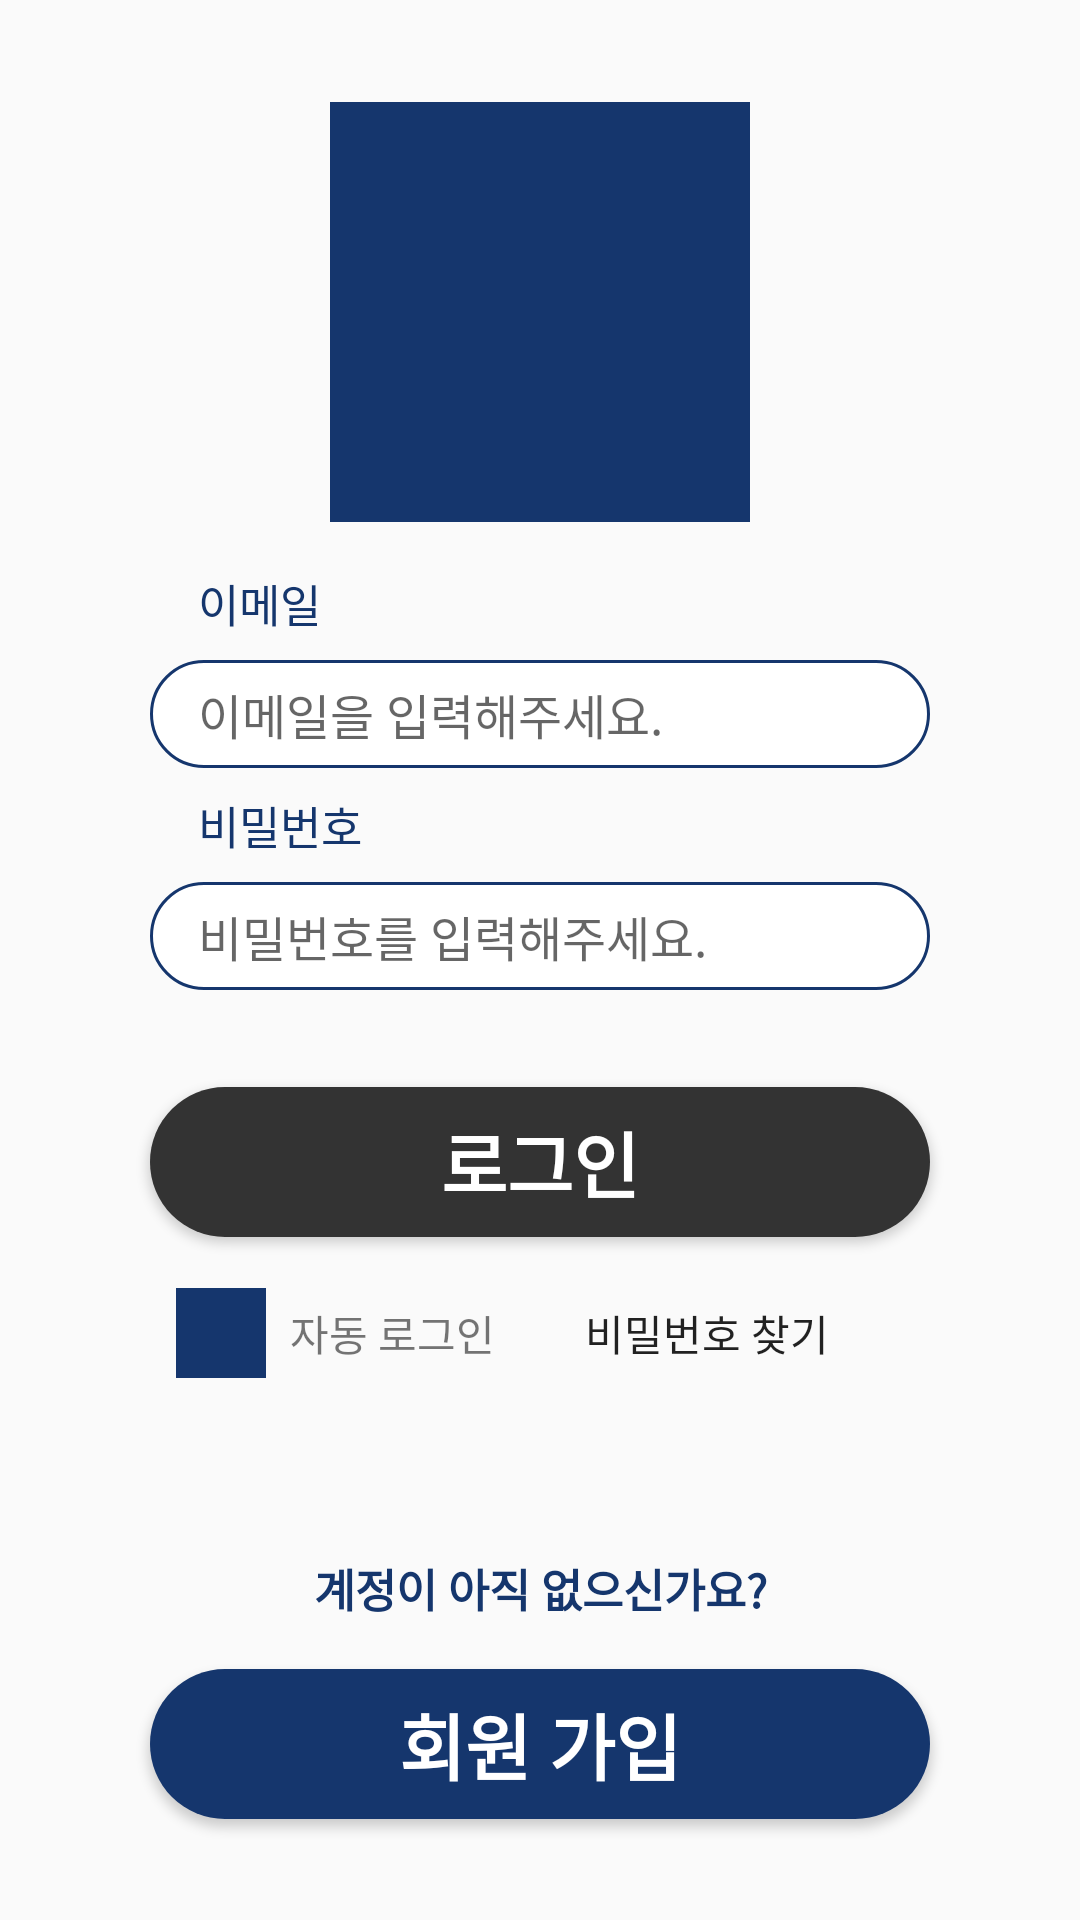

Write the Android layout XML for this screen, with the resource values it uses.
<!-- AndroidManifest.xml: application theme AppTheme -->
<!-- res/layout/activity_login.xml -->
<?xml version="1.0" encoding="utf-8"?>
<androidx.constraintlayout.widget.ConstraintLayout xmlns:android="http://schemas.android.com/apk/res/android"
    xmlns:app="http://schemas.android.com/apk/res-auto"
    xmlns:tools="http://schemas.android.com/tools"
    android:layout_width="match_parent"
    android:layout_height="match_parent"
    tools:context=".login.LoginActivity">

    <ImageView
        android:id="@+id/img_login_logo"
        android:layout_width="140dp"
        android:layout_height="140dp"
        android:layout_marginBottom="16dp"
        android:background="@color/colorMainBlue"
        app:layout_constraintTop_toTopOf="parent"
        app:layout_constraintRight_toRightOf="parent"
        app:layout_constraintLeft_toLeftOf="parent"
        app:layout_constraintBottom_toTopOf="@id/text_login_email"
        app:layout_constraintVertical_chainStyle="packed"/>

    <TextView
        android:id="@+id/text_login_email"
        android:layout_width="match_parent"
        android:layout_height="wrap_content"
        android:layout_marginBottom="8dp"
        style="@style/TEXT_LOGIN_REGISTER_TITLE"
        android:text="이메일"
        app:layout_constraintTop_toBottomOf="@id/img_login_logo"
        app:layout_constraintRight_toRightOf="parent"
        app:layout_constraintLeft_toLeftOf="parent"
        app:layout_constraintBottom_toTopOf="@id/edittext_login_email"/>
    <EditText
        android:id="@+id/edittext_login_email"
        android:layout_width="match_parent"
        android:layout_marginBottom="8dp"
        android:hint="@string/email_hint"
        android:inputType="textEmailAddress"
        style="@style/EDITTEXT_MAIN"
        app:layout_constraintTop_toBottomOf="@id/text_login_email"
        app:layout_constraintRight_toRightOf="parent"
        app:layout_constraintLeft_toLeftOf="parent"
        app:layout_constraintBottom_toTopOf="@id/text_login_pwd"/>

    <TextView
        android:id="@+id/text_login_pwd"
        android:layout_width="match_parent"
        android:layout_height="wrap_content"
        android:layout_marginBottom="8dp"
        style="@style/TEXT_LOGIN_REGISTER_TITLE"
        android:text="비밀번호"
        app:layout_constraintTop_toBottomOf="@id/edittext_login_email"
        app:layout_constraintRight_toRightOf="parent"
        app:layout_constraintLeft_toLeftOf="parent"
        app:layout_constraintBottom_toTopOf="@id/edittext_login_pwd"/>
    <EditText
        android:id="@+id/edittext_login_pwd"
        style="@style/EDITTEXT_MAIN"
        android:layout_width="match_parent"
        android:layout_marginBottom="8dp"
        android:hint="@string/pwd_hint"
        android:inputType="textPassword"
        app:layout_constraintTop_toBottomOf="@id/text_login_pwd"
        app:layout_constraintRight_toRightOf="parent"
        app:layout_constraintLeft_toLeftOf="parent"
        app:layout_constraintBottom_toTopOf="@id/text_login_wrong"/>

    <TextView
        android:id="@+id/text_login_wrong"
        android:layout_width="match_parent"
        android:layout_height="wrap_content"
        android:layout_marginBottom="8dp"
        style="@style/TEXT_LOGIN_REGISTER_WRONG"
        app:layout_constraintTop_toBottomOf="@id/edittext_login_pwd"
        app:layout_constraintRight_toRightOf="parent"
        app:layout_constraintLeft_toLeftOf="parent"
        app:layout_constraintBottom_toTopOf="@id/btn_login"/>

    <Button
        android:id="@+id/btn_login"
        android:layout_width="match_parent"
        android:layout_marginBottom="8dp"
        android:text="로그인"
        style="@style/BUTTON_MAIN_INACTIVE"
        android:clickable="false"
        app:layout_constraintTop_toBottomOf="@id/text_login_wrong"
        app:layout_constraintRight_toRightOf="parent"
        app:layout_constraintLeft_toLeftOf="parent"
        app:layout_constraintBottom_toTopOf="@id/ll_login_btn_set"/>

    <LinearLayout
        android:id="@+id/ll_login_btn_set"
        android:layout_width="match_parent"
        android:layout_height="wrap_content"
        android:orientation="horizontal"
        android:weightSum="2"
        android:layout_marginRight="50dp"
        android:layout_marginLeft="50dp"
        android:layout_marginBottom="50dp"
        app:layout_constraintTop_toBottomOf="@id/btn_login"
        app:layout_constraintRight_toRightOf="parent"
        app:layout_constraintLeft_toLeftOf="parent"
        app:layout_constraintBottom_toTopOf="@id/text_login_no_account">
        <LinearLayout
            android:id="@+id/ll_login_auto"
            android:layout_width="0dp"
            android:layout_height="match_parent"
            android:layout_weight="1"
            android:clickable="true"
            android:gravity="right"
            android:layout_marginRight="15dp"
            android:orientation="horizontal">
            <ImageView
                android:id="@+id/image_login_auto"
                android:layout_width="30dp"
                android:layout_height="30dp"
                android:layout_gravity="center_vertical"
                android:background="@color/colorMainBlue"/>
            <TextView
                android:id="@+id/text_login_auto"
                android:layout_width="wrap_content"
                android:layout_height="match_parent"
                android:text="자동 로그인"
                android:textColor="@color/colorCourtNavy"
                android:layout_marginLeft="8dp"
                android:gravity="center_vertical"/>
        </LinearLayout>

        <Button
            android:id="@+id/btn_login_find_pwd"
            android:layout_width="0dp"
            android:layout_height="wrap_content"
            android:layout_weight="1"
            android:layout_marginLeft="15dp"
            android:text="비밀번호 찾기"
            android:textColor="@color/colorCourtNavy"
            android:textAlignment="viewStart"
            android:background="@null"/>

    </LinearLayout>

    <TextView
        android:id="@+id/text_login_no_account"
        android:layout_width="match_parent"
        android:layout_height="wrap_content"
        android:layout_marginBottom="16dp"
        android:text="계정이 아직 없으신가요?"
        style="@style/TEXT_LOGIN_REGISTER"
        android:textAlignment="center"
        android:textStyle="bold"
        app:layout_constraintTop_toBottomOf="@id/ll_login_btn_set"
        app:layout_constraintRight_toRightOf="parent"
        app:layout_constraintLeft_toLeftOf="parent"
        app:layout_constraintBottom_toTopOf="@id/btn_login_register"/>
    <Button
        android:id="@+id/btn_login_register"
        android:layout_width="match_parent"
        android:text="회원 가입"
        style="@style/BUTTON_MAIN_ACTIVE"
        app:layout_constraintTop_toBottomOf="@id/text_login_no_account"
        app:layout_constraintRight_toRightOf="parent"
        app:layout_constraintLeft_toLeftOf="parent"
        app:layout_constraintBottom_toBottomOf="parent"/>



</androidx.constraintlayout.widget.ConstraintLayout>
<!-- resources referenced by this layout -->
<resources>
  <color name="colorMainBlue">#15366D</color>
  <string name="email_hint">이메일을 입력해주세요.</string>
  <string name="pwd_hint">비밀번호를 입력해주세요.</string>
  <style name="BUTTON_MAIN_ACTIVE" parent="BUTTON_MAIN">
          <item name="android:background">@drawable/btn_blue_200</item>
      </style>
  <style name="BUTTON_MAIN_INACTIVE" parent="BUTTON_MAIN">
          <item name="android:background">@drawable/btn_black_200</item>
      </style>
  <style name="EDITTEXT_MAIN">
          <item name="android:layout_height">36dp</item>
          <item name="android:paddingRight">16dp</item>
          <item name="android:paddingLeft">16dp</item>
          <item name="android:layout_marginLeft">50dp</item>
          <item name="android:layout_marginRight">50dp</item>
          <item name="android:textSize">16dp</item>
          <item name="android:textColor">@color/colorBlack</item>
          <item name="android:background">@drawable/edit_activate</item>
      </style>
  <style name="TEXT_LOGIN_REGISTER">
          <item name="android:layout_marginLeft">50dp</item>
          <item name="android:layout_marginRight">50dp</item>
          <item name="android:textColor">@color/colorMainBlue</item>
          <item name="android:textSize">15dp</item>
      </style>
  <style name="TEXT_LOGIN_REGISTER_TITLE" parent="TEXT_LOGIN_REGISTER">
          <item name="android:layout_marginLeft">66dp</item>
          <item name="android:layout_marginRight">66dp</item>
      </style>
  <style name="TEXT_LOGIN_REGISTER_WRONG" parent="TEXT_LOGIN_REGISTER">
          <item name="android:textColor">@color/colorError</item>
          <item name="android:textStyle">bold</item>
          <item name="android:textSize">12dp</item>
          <item name="android:textAlignment">center</item>
      </style>
  <style name="AppTheme" parent="Theme.AppCompat.Light.NoActionBar">
          
          <item name="colorPrimary">@color/colorPrimary</item>
          <item name="colorPrimaryDark">@color/colorPrimaryDark</item>
          <item name="colorAccent">@color/colorAccent</item>
      </style>
  <style name="BUTTON_MAIN">
          <item name="android:layout_height">50dp</item>
          <item name="android:layout_marginLeft">50dp</item>
          <item name="android:layout_marginRight">50dp</item>
          <item name="android:textSize">24dp</item>
          <item name="android:textAlignment">center</item>
          <item name="android:textStyle">bold</item>
          <item name="android:textColor">@color/colorWhite</item>
      </style>
  <!-- drawable btn_blue_200 (drawable) -->
  <?xml version="1.0" encoding="utf-8"?>
  <selector xmlns:android="http://schemas.android.com/apk/res/android">
      <item>
          <shape android:shape="rectangle">
              <corners android:radius="200dp"/>
              <solid android:color="@color/colorMainBlue"/>
          </shape>
      </item>
  </selector>
  <!-- drawable btn_black_200 (drawable) -->
  <?xml version="1.0" encoding="utf-8"?>
  <shape xmlns:android="http://schemas.android.com/apk/res/android"
      android:shape="rectangle">
      <corners android:radius="30dp"/>
      <solid android:color="@color/colorBlack"/>
  </shape>
  <color name="colorBlack">#333333</color>
  <!-- drawable edit_activate (drawable) -->
  <?xml version="1.0" encoding="utf-8"?>
  <shape xmlns:android="http://schemas.android.com/apk/res/android"
      android:shape="rectangle">
      <solid android:color="@color/colorWhite"/>
      <corners android:radius="18dp"/>
      <stroke android:width="1dp"
              android:color="@color/colorMainBlue"/>
  </shape>
  <color name="colorPrimary">#6200EE</color>
  <color name="colorPrimaryDark">#000000</color>
  <color name="colorAccent">#03DAC5</color>
  <color name="colorWhite">#FFFFFF</color>
</resources>
